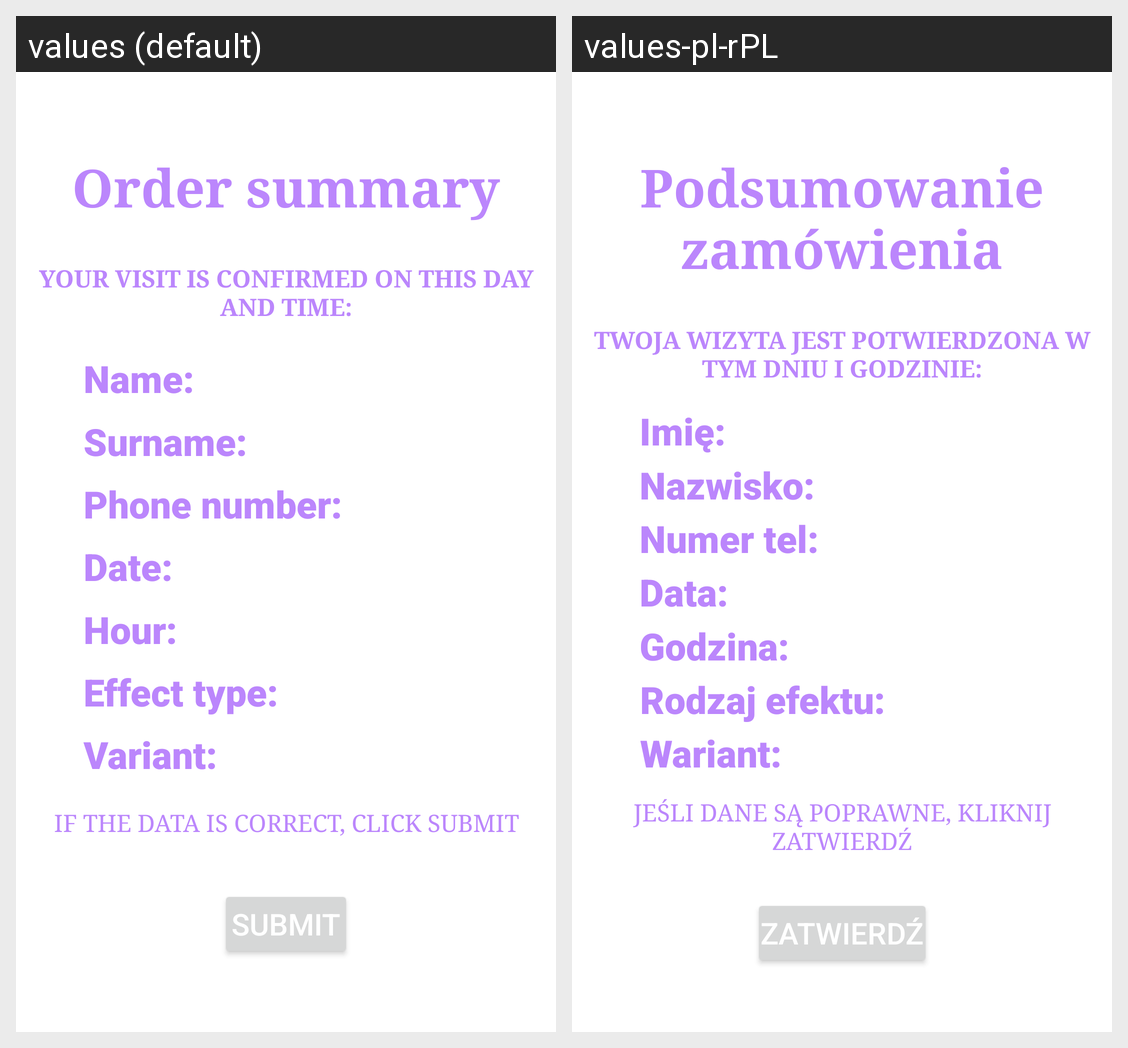

For this localized Android screen grid, give each drawn string resource with its value in every locale shown.
Android screen res/layout/activity_order_details.xml rendered under 2 locales, left to right: values (default), values-pl-rPL. Device: Nexus 5 (rendered at 1080×1920; each locale shown at half size, 540×960, under a caption strip naming it); theme AppTheme.
Strings drawn on this screen, with the default value and each locale's value (text and hints the layout hard-codes, and strings that could not be matched under every locale, appear in the picture but are not listed):

order_summary
  values: Order summary
  values-pl-rPL: Podsumowanie zamówienia

confirm_visit
  values: Your visit is confirmed on this day and time:
  values-pl-rPL: Twoja wizyta jest potwierdzona w tym dniu i godzinie:

name2
  values: Name:
  values-pl-rPL: Imię:

surname2
  values: Surname:
  values-pl-rPL: Nazwisko:

number_phone2
  values: Phone number:
  values-pl-rPL: Numer tel:

date
  values: Date:
  values-pl-rPL: Data:

hour
  values: Hour:
  values-pl-rPL: Godzina:

effect_type
  values: Effect type:
  values-pl-rPL: Rodzaj efektu:

variant
  values: Variant:
  values-pl-rPL: Wariant:

confirm_order
  values: if the data is correct, click submit
  values-pl-rPL: jeśli dane są poprawne, kliknij zatwierdź

submit
  values: Submit
  values-pl-rPL: Zatwierdź
